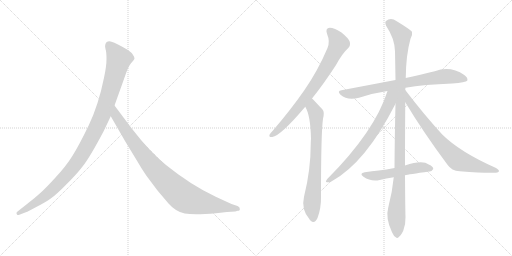
t = 0.00 s
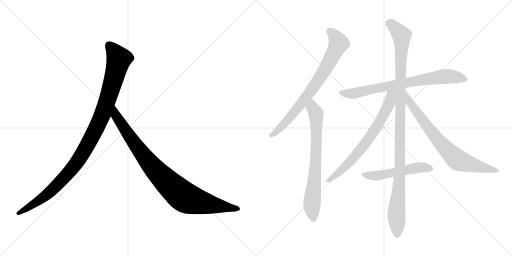
t = 1.75 s
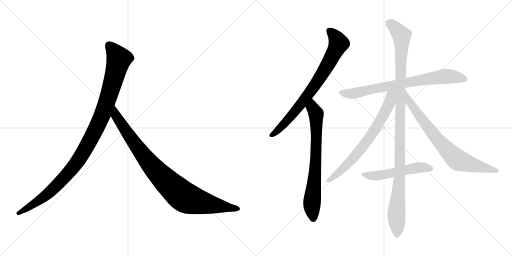
t = 3.50 s
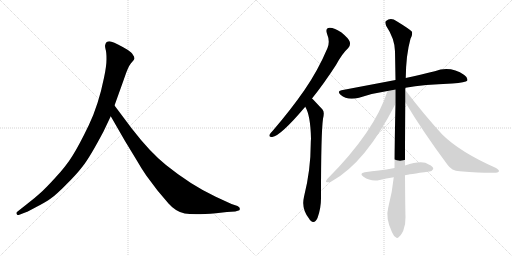
t = 5.25 s
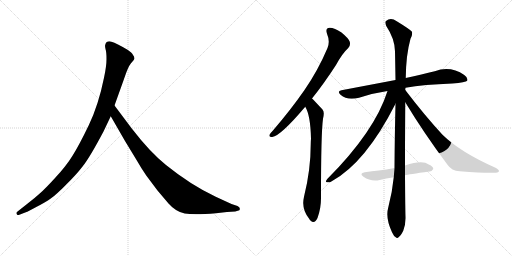
t = 7.00 s
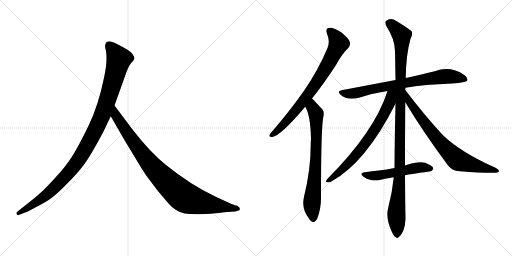
t = 8.75 s

The animated SVG that drew these frames (rendered in a browser with its animation timeline set to each time). Animation: 9 CSS @keyframes rules; one cycle of 8.75 s.

<svg version="1.1" viewBox="0 0 2048 1024" xmlns="http://www.w3.org/2000/svg">
  <g stroke="lightgray" stroke-dasharray="1,1" stroke-width="1" transform="scale(4, 4)">
    <line x1="0" y1="0" x2="256" y2="256"></line>
    <line x1="256" y1="0" x2="0" y2="256"></line>
    <line x1="128" y1="0" x2="128" y2="256"></line>
    <line x1="0" y1="128" x2="256" y2="128"></line>
    <line x1="256" y1="0" x2="512" y2="256"></line>
    <line x1="512" y1="0" x2="256" y2="256"></line>
    <line x1="384" y1="0" x2="384" y2="256"></line>
    <line x1="256" y1="128" x2="512" y2="128"></line>
  </g>
<g transform="scale(1, -1) translate(0, -850)">
   <style type="text/css">
    @keyframes keyframes0 {
      from {
       stroke: black;
       stroke-dashoffset: 1082;
       stroke-width: 128;
       }
       78% {
       animation-timing-function: step-end;
       stroke: black;
       stroke-dashoffset: 0;
       stroke-width: 128;
       }
       to {
       stroke: black;
       stroke-width: 1024;
       }
       }
       #make-me-a-hanzi-animation-0 {
         animation: keyframes0 1.130534s both;
         animation-delay: 0.000000s;
         animation-timing-function: linear;
       }
    @keyframes keyframes1 {
      from {
       stroke: black;
       stroke-dashoffset: 935;
       stroke-width: 128;
       }
       75% {
       animation-timing-function: step-end;
       stroke: black;
       stroke-dashoffset: 0;
       stroke-width: 128;
       }
       to {
       stroke: black;
       stroke-width: 1024;
       }
       }
       #make-me-a-hanzi-animation-1 {
         animation: keyframes1 1.010905s both;
         animation-delay: 1.130534s;
         animation-timing-function: linear;
       }
    @keyframes keyframes2 {
      from {
       stroke: black;
       stroke-dashoffset: 773;
       stroke-width: 128;
       }
       72% {
       animation-timing-function: step-end;
       stroke: black;
       stroke-dashoffset: 0;
       stroke-width: 128;
       }
       to {
       stroke: black;
       stroke-width: 1024;
       }
       }
       #make-me-a-hanzi-animation-2 {
         animation: keyframes2 0.879069s both;
         animation-delay: 2.141439s;
         animation-timing-function: linear;
       }
    @keyframes keyframes3 {
      from {
       stroke: black;
       stroke-dashoffset: 732;
       stroke-width: 128;
       }
       70% {
       animation-timing-function: step-end;
       stroke: black;
       stroke-dashoffset: 0;
       stroke-width: 128;
       }
       to {
       stroke: black;
       stroke-width: 1024;
       }
       }
       #make-me-a-hanzi-animation-3 {
         animation: keyframes3 0.845703s both;
         animation-delay: 3.020508s;
         animation-timing-function: linear;
       }
    @keyframes keyframes4 {
      from {
       stroke: black;
       stroke-dashoffset: 762;
       stroke-width: 128;
       }
       71% {
       animation-timing-function: step-end;
       stroke: black;
       stroke-dashoffset: 0;
       stroke-width: 128;
       }
       to {
       stroke: black;
       stroke-width: 1024;
       }
       }
       #make-me-a-hanzi-animation-4 {
         animation: keyframes4 0.870117s both;
         animation-delay: 3.866211s;
         animation-timing-function: linear;
       }
    @keyframes keyframes5 {
      from {
       stroke: black;
       stroke-dashoffset: 1119;
       stroke-width: 128;
       }
       78% {
       animation-timing-function: step-end;
       stroke: black;
       stroke-dashoffset: 0;
       stroke-width: 128;
       }
       to {
       stroke: black;
       stroke-width: 1024;
       }
       }
       #make-me-a-hanzi-animation-5 {
         animation: keyframes5 1.160645s both;
         animation-delay: 4.736328s;
         animation-timing-function: linear;
       }
    @keyframes keyframes6 {
      from {
       stroke: black;
       stroke-dashoffset: 709;
       stroke-width: 128;
       }
       70% {
       animation-timing-function: step-end;
       stroke: black;
       stroke-dashoffset: 0;
       stroke-width: 128;
       }
       to {
       stroke: black;
       stroke-width: 1024;
       }
       }
       #make-me-a-hanzi-animation-6 {
         animation: keyframes6 0.826986s both;
         animation-delay: 5.896973s;
         animation-timing-function: linear;
       }
    @keyframes keyframes7 {
      from {
       stroke: black;
       stroke-dashoffset: 755;
       stroke-width: 128;
       }
       71% {
       animation-timing-function: step-end;
       stroke: black;
       stroke-dashoffset: 0;
       stroke-width: 128;
       }
       to {
       stroke: black;
       stroke-width: 1024;
       }
       }
       #make-me-a-hanzi-animation-7 {
         animation: keyframes7 0.864421s both;
         animation-delay: 6.723959s;
         animation-timing-function: linear;
       }
    @keyframes keyframes8 {
      from {
       stroke: black;
       stroke-dashoffset: 528;
       stroke-width: 128;
       }
       63% {
       animation-timing-function: step-end;
       stroke: black;
       stroke-dashoffset: 0;
       stroke-width: 128;
       }
       to {
       stroke: black;
       stroke-width: 1024;
       }
       }
       #make-me-a-hanzi-animation-8 {
         animation: keyframes8 0.679688s both;
         animation-delay: 7.588380s;
         animation-timing-function: linear;
       }
</style>
<path d="M 414.0 324.5 L 443.0 385.5 L 458.0 428.5 L 496.0 534.5 Q 512.0 583.5 524.0 597.5 Q 536.0 610.5 538.0 615.5 Q 538.0 623.5 532.0 630.5 Q 528.0 639.5 510.0 651.5 Q 466.0 677.5 446.0 683.5 Q 426.0 688.5 421.0 671.5 Q 419.0 666.5 422.0 654.5 Q 426.0 642.5 426.0 614.5 Q 426.0 585.5 416.0 539.5 Q 394.0 430.5 355.0 349.5 Q 316.0 268.5 290.0 227.5 Q 264.0 185.5 221.0 139.5 Q 180.0 94.5 159.0 76.5 Q 137.0 56.5 112.0 37.5 L 69.0 3.5 Q 63.0 -1.5 67.0 -5.5 Q 67.0 -12.5 80.0 -7.5 L 106.0 2.5 Q 108.0 2.5 145.0 22.5 Q 182.0 41.5 203.0 56.5 Q 225.0 71.5 264.0 111.5 Q 304.0 150.5 331.0 185.5 Q 359.0 220.5 414.0 324.5 Z" fill="lightgray"></path> 
<path d="M 443.0 385.5 L 500.0 286.5 L 548.0 207.5 Q 562.0 182.5 585.0 148.5 L 630.0 88.5 L 674.0 36.5 Q 703.0 3.5 739.0 -3.5 Q 776.0 -10.5 864.0 -2.5 L 908.0 2.5 L 941.0 4.5 L 951.0 7.5 Q 961.0 7.5 959.0 15.5 Q 960.0 21.5 950.0 26.5 L 926.0 34.5 L 863.0 63.5 Q 763.0 110.5 664.0 190.5 Q 602.0 239.5 527.0 336.5 L 458.0 428.5 C 440.0 452.5 428.0 411.5 443.0 385.5 Z" fill="lightgray"></path> 
<path d="M 1248.0 456.5 Q 1294.0 513.5 1344.0 590.5 Q 1369.0 636.5 1393.0 658.5 Q 1403.0 668.5 1399.0 683.5 Q 1395.0 696.5 1366.0 720.5 Q 1338.0 739.5 1319.0 739.5 Q 1300.0 738.5 1308.0 715.5 Q 1321.0 684.5 1310.0 658.5 Q 1273.0 570.5 1218.0 490.5 Q 1164.0 412.5 1091.0 327.5 Q 1081.0 317.5 1078.0 311.5 Q 1075.0 299.5 1089.0 302.5 Q 1122.0 306.5 1221.0 423.5 L 1248.0 456.5 Z" fill="lightgray"></path> 
<path d="M 1221.0 423.5 Q 1242.0 389.5 1244.0 295.5 Q 1243.0 286.5 1243.0 276.5 Q 1243.0 170.5 1216.0 63.5 Q 1204.0 12.5 1238.0 -26.5 Q 1239.0 -29.5 1242.0 -31.5 Q 1258.0 -47.5 1270.0 -21.5 Q 1285.0 18.5 1284.0 63.5 Q 1284.0 318.5 1292.0 375.5 Q 1299.0 402.5 1290.0 412.5 Q 1253.0 452.5 1248.0 456.5 C 1227.0 477.5 1208.0 450.5 1221.0 423.5 Z" fill="lightgray"></path> 
<path d="M 1622.0 499.5 Q 1695.0 512.5 1809.0 516.5 Q 1863.0 520.5 1869.0 527.5 Q 1873.0 539.5 1857.0 550.5 Q 1802.0 587.5 1739.0 565.5 Q 1690.0 553.5 1623.0 538.5 L 1582.0 530.5 Q 1482.0 511.5 1366.0 489.5 Q 1347.0 486.5 1362.0 471.5 Q 1390.0 446.5 1436.0 459.5 Q 1488.0 477.5 1550.0 486.5 L 1622.0 499.5 Z" fill="lightgray"></path> 
<path d="M 1620.0 188.5 Q 1620.0 291.5 1621.0 441.5 L 1621.0 490.5 Q 1621.0 494.5 1622.0 499.5 L 1623.0 538.5 Q 1624.0 631.5 1642.0 695.5 Q 1651.0 710.5 1648.0 723.5 Q 1641.0 732.5 1587.0 765.5 Q 1563.0 781.5 1544.0 766.5 Q 1538.0 762.5 1545.0 746.5 Q 1579.0 695.5 1580.0 645.5 Q 1581.0 591.5 1582.0 530.5 L 1582.0 435.5 Q 1579.0 314.5 1578.0 178.5 L 1575.0 141.5 Q 1569.0 80.5 1553.0 20.5 Q 1541.0 -21.5 1568.0 -78.5 Q 1575.0 -94.5 1583.0 -98.5 Q 1589.0 -105.5 1596.0 -96.5 Q 1603.0 -92.5 1613.0 -72.5 Q 1623.0 -47.5 1622.0 -17.5 Q 1621.0 10.5 1620.0 149.5 L 1620.0 188.5 Z" fill="lightgray"></path> 
<path d="M 1550.0 486.5 Q 1499.0 324.5 1309.0 134.5 Q 1299.0 121.5 1308.0 121.5 Q 1317.0 118.5 1327.0 125.5 Q 1463.0 200.5 1582.0 435.5 C 1618.0 506.5 1564.0 529.5 1550.0 486.5 Z" fill="lightgray"></path> 
<path d="M 1621.0 441.5 Q 1694.0 320.5 1790.0 191.5 Q 1806.0 167.5 1839.0 165.5 Q 1948.0 156.5 1984.0 159.5 Q 1994.0 160.5 1996.0 165.5 Q 1997.0 171.5 1982.0 179.5 Q 1840.0 242.5 1770.0 311.5 Q 1698.0 389.5 1621.0 490.5 C 1603.0 514.5 1605.0 467.5 1621.0 441.5 Z" fill="lightgray"></path> 
<path d="M 1620.0 149.5 Q 1633.0 152.5 1717.0 164.5 Q 1726.0 163.5 1733.0 174.5 Q 1734.0 184.5 1715.0 192.5 Q 1690.0 211.5 1620.0 188.5 L 1578.0 178.5 Q 1545.0 172.5 1515.0 168.5 Q 1488.0 165.5 1459.0 161.5 Q 1435.0 157.5 1454.0 143.5 Q 1484.0 122.5 1519.0 130.5 Q 1544.0 136.5 1575.0 141.5 L 1620.0 149.5 Z" fill="lightgray"></path> 
      <clipPath id="make-me-a-hanzi-clip-0">
      <path d="M 414.0 324.5 L 443.0 385.5 L 458.0 428.5 L 496.0 534.5 Q 512.0 583.5 524.0 597.5 Q 536.0 610.5 538.0 615.5 Q 538.0 623.5 532.0 630.5 Q 528.0 639.5 510.0 651.5 Q 466.0 677.5 446.0 683.5 Q 426.0 688.5 421.0 671.5 Q 419.0 666.5 422.0 654.5 Q 426.0 642.5 426.0 614.5 Q 426.0 585.5 416.0 539.5 Q 394.0 430.5 355.0 349.5 Q 316.0 268.5 290.0 227.5 Q 264.0 185.5 221.0 139.5 Q 180.0 94.5 159.0 76.5 Q 137.0 56.5 112.0 37.5 L 69.0 3.5 Q 63.0 -1.5 67.0 -5.5 Q 67.0 -12.5 80.0 -7.5 L 106.0 2.5 Q 108.0 2.5 145.0 22.5 Q 182.0 41.5 203.0 56.5 Q 225.0 71.5 264.0 111.5 Q 304.0 150.5 331.0 185.5 Q 359.0 220.5 414.0 324.5 Z" fill="lightgray"></path>
      </clipPath>
      <path clip-path="url(#make-me-a-hanzi-clip-0)" d="M 438.0 667.5 L 476.0 614.5 L 414.0 403.5 L 354.0 278.5 L 298.0 187.5 L 229.0 110.5 L 145.0 40.5 L 74.0 -2.5 " fill="none" id="make-me-a-hanzi-animation-0" stroke-dasharray="954 1908" stroke-linecap="round"></path>

      <clipPath id="make-me-a-hanzi-clip-1">
      <path d="M 443.0 385.5 L 500.0 286.5 L 548.0 207.5 Q 562.0 182.5 585.0 148.5 L 630.0 88.5 L 674.0 36.5 Q 703.0 3.5 739.0 -3.5 Q 776.0 -10.5 864.0 -2.5 L 908.0 2.5 L 941.0 4.5 L 951.0 7.5 Q 961.0 7.5 959.0 15.5 Q 960.0 21.5 950.0 26.5 L 926.0 34.5 L 863.0 63.5 Q 763.0 110.5 664.0 190.5 Q 602.0 239.5 527.0 336.5 L 458.0 428.5 C 440.0 452.5 428.0 411.5 443.0 385.5 Z" fill="lightgray"></path>
      </clipPath>
      <path clip-path="url(#make-me-a-hanzi-clip-1)" d="M 459.0 420.5 L 464.0 387.5 L 581.0 219.5 L 655.0 135.5 L 723.0 72.5 L 748.0 56.5 L 782.0 45.5 L 950.0 16.5 " fill="none" id="make-me-a-hanzi-animation-1" stroke-dasharray="807 1614" stroke-linecap="round"></path>

      <clipPath id="make-me-a-hanzi-clip-2">
      <path d="M 1248.0 456.5 Q 1294.0 513.5 1344.0 590.5 Q 1369.0 636.5 1393.0 658.5 Q 1403.0 668.5 1399.0 683.5 Q 1395.0 696.5 1366.0 720.5 Q 1338.0 739.5 1319.0 739.5 Q 1300.0 738.5 1308.0 715.5 Q 1321.0 684.5 1310.0 658.5 Q 1273.0 570.5 1218.0 490.5 Q 1164.0 412.5 1091.0 327.5 Q 1081.0 317.5 1078.0 311.5 Q 1075.0 299.5 1089.0 302.5 Q 1122.0 306.5 1221.0 423.5 L 1248.0 456.5 Z" fill="lightgray"></path>
      </clipPath>
      <path clip-path="url(#make-me-a-hanzi-clip-2)" d="M 1319.0 725.5 L 1336.0 710.5 L 1354.0 675.5 L 1316.0 599.5 L 1199.0 426.5 L 1124.0 341.5 L 1087.0 310.5 " fill="none" id="make-me-a-hanzi-animation-2" stroke-dasharray="645 1290" stroke-linecap="round"></path>

      <clipPath id="make-me-a-hanzi-clip-3">
      <path d="M 1221.0 423.5 Q 1242.0 389.5 1244.0 295.5 Q 1243.0 286.5 1243.0 276.5 Q 1243.0 170.5 1216.0 63.5 Q 1204.0 12.5 1238.0 -26.5 Q 1239.0 -29.5 1242.0 -31.5 Q 1258.0 -47.5 1270.0 -21.5 Q 1285.0 18.5 1284.0 63.5 Q 1284.0 318.5 1292.0 375.5 Q 1299.0 402.5 1290.0 412.5 Q 1253.0 452.5 1248.0 456.5 C 1227.0 477.5 1208.0 450.5 1221.0 423.5 Z" fill="lightgray"></path>
      </clipPath>
      <path clip-path="url(#make-me-a-hanzi-clip-3)" d="M 1246.0 449.5 L 1250.0 419.5 L 1265.0 388.5 L 1265.0 244.5 L 1248.0 38.5 L 1254.0 -21.5 " fill="none" id="make-me-a-hanzi-animation-3" stroke-dasharray="604 1208" stroke-linecap="round"></path>

      <clipPath id="make-me-a-hanzi-clip-4">
      <path d="M 1622.0 499.5 Q 1695.0 512.5 1809.0 516.5 Q 1863.0 520.5 1869.0 527.5 Q 1873.0 539.5 1857.0 550.5 Q 1802.0 587.5 1739.0 565.5 Q 1690.0 553.5 1623.0 538.5 L 1582.0 530.5 Q 1482.0 511.5 1366.0 489.5 Q 1347.0 486.5 1362.0 471.5 Q 1390.0 446.5 1436.0 459.5 Q 1488.0 477.5 1550.0 486.5 L 1622.0 499.5 Z" fill="lightgray"></path>
      </clipPath>
      <path clip-path="url(#make-me-a-hanzi-clip-4)" d="M 1364.0 480.5 L 1423.0 477.5 L 1534.0 503.5 L 1754.0 542.5 L 1814.0 543.5 L 1862.0 532.5 " fill="none" id="make-me-a-hanzi-animation-4" stroke-dasharray="634 1268" stroke-linecap="round"></path>

      <clipPath id="make-me-a-hanzi-clip-5">
      <path d="M 1620.0 188.5 Q 1620.0 291.5 1621.0 441.5 L 1621.0 490.5 Q 1621.0 494.5 1622.0 499.5 L 1623.0 538.5 Q 1624.0 631.5 1642.0 695.5 Q 1651.0 710.5 1648.0 723.5 Q 1641.0 732.5 1587.0 765.5 Q 1563.0 781.5 1544.0 766.5 Q 1538.0 762.5 1545.0 746.5 Q 1579.0 695.5 1580.0 645.5 Q 1581.0 591.5 1582.0 530.5 L 1582.0 435.5 Q 1579.0 314.5 1578.0 178.5 L 1575.0 141.5 Q 1569.0 80.5 1553.0 20.5 Q 1541.0 -21.5 1568.0 -78.5 Q 1575.0 -94.5 1583.0 -98.5 Q 1589.0 -105.5 1596.0 -96.5 Q 1603.0 -92.5 1613.0 -72.5 Q 1623.0 -47.5 1622.0 -17.5 Q 1621.0 10.5 1620.0 149.5 L 1620.0 188.5 Z" fill="lightgray"></path>
      </clipPath>
      <path clip-path="url(#make-me-a-hanzi-clip-5)" d="M 1557.0 757.5 L 1597.0 720.5 L 1607.0 697.5 L 1599.0 137.5 L 1585.0 -1.5 L 1588.0 -85.5 " fill="none" id="make-me-a-hanzi-animation-5" stroke-dasharray="991 1982" stroke-linecap="round"></path>

      <clipPath id="make-me-a-hanzi-clip-6">
      <path d="M 1550.0 486.5 Q 1499.0 324.5 1309.0 134.5 Q 1299.0 121.5 1308.0 121.5 Q 1317.0 118.5 1327.0 125.5 Q 1463.0 200.5 1582.0 435.5 C 1618.0 506.5 1564.0 529.5 1550.0 486.5 Z" fill="lightgray"></path>
      </clipPath>
      <path clip-path="url(#make-me-a-hanzi-clip-6)" d="M 1578.0 485.5 L 1564.0 470.5 L 1559.0 442.5 L 1541.0 401.5 L 1467.0 283.5 L 1374.0 176.5 L 1313.0 127.5 " fill="none" id="make-me-a-hanzi-animation-6" stroke-dasharray="581 1162" stroke-linecap="round"></path>

      <clipPath id="make-me-a-hanzi-clip-7">
      <path d="M 1621.0 441.5 Q 1694.0 320.5 1790.0 191.5 Q 1806.0 167.5 1839.0 165.5 Q 1948.0 156.5 1984.0 159.5 Q 1994.0 160.5 1996.0 165.5 Q 1997.0 171.5 1982.0 179.5 Q 1840.0 242.5 1770.0 311.5 Q 1698.0 389.5 1621.0 490.5 C 1603.0 514.5 1605.0 467.5 1621.0 441.5 Z" fill="lightgray"></path>
      </clipPath>
      <path clip-path="url(#make-me-a-hanzi-clip-7)" d="M 1626.0 472.5 L 1637.0 442.5 L 1719.0 331.5 L 1770.0 269.5 L 1832.0 209.5 L 1988.0 165.5 " fill="none" id="make-me-a-hanzi-animation-7" stroke-dasharray="627 1254" stroke-linecap="round"></path>

      <clipPath id="make-me-a-hanzi-clip-8">
      <path d="M 1620.0 149.5 Q 1633.0 152.5 1717.0 164.5 Q 1726.0 163.5 1733.0 174.5 Q 1734.0 184.5 1715.0 192.5 Q 1690.0 211.5 1620.0 188.5 L 1578.0 178.5 Q 1545.0 172.5 1515.0 168.5 Q 1488.0 165.5 1459.0 161.5 Q 1435.0 157.5 1454.0 143.5 Q 1484.0 122.5 1519.0 130.5 Q 1544.0 136.5 1575.0 141.5 L 1620.0 149.5 Z" fill="lightgray"></path>
      </clipPath>
      <path clip-path="url(#make-me-a-hanzi-clip-8)" d="M 1455.0 152.5 L 1489.0 146.5 L 1672.0 180.5 L 1723.0 176.5 " fill="none" id="make-me-a-hanzi-animation-8" stroke-dasharray="400 800" stroke-linecap="round"></path>

</g>
</svg>
